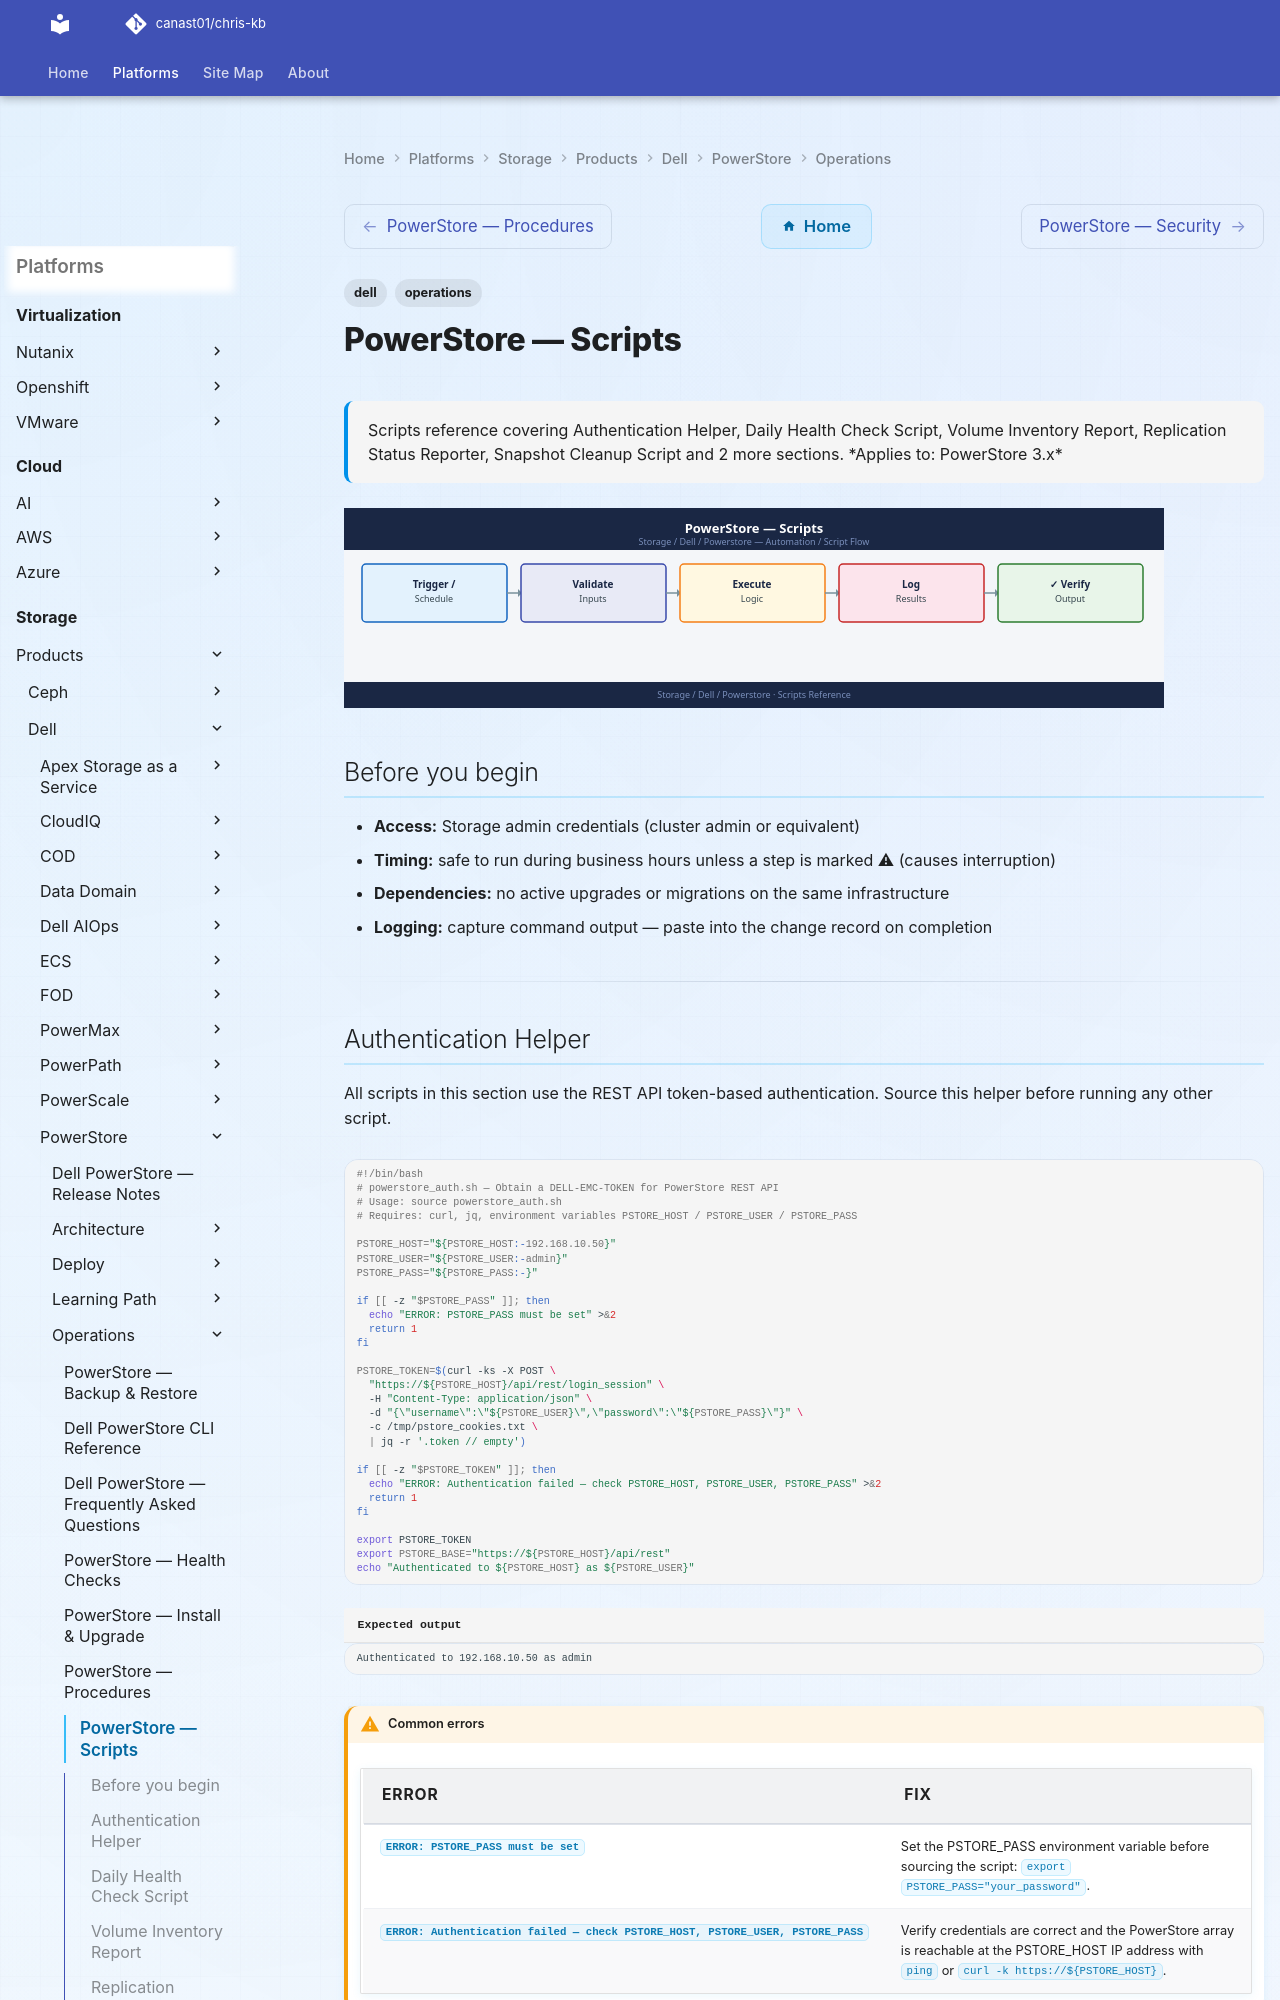

repository: canast01/chris-kb · page: storage/products/dell/powerstore/operations/scripts/index.html · generator: mkdocs

---
tags:
  - dell
  - operations
description: "Scripts reference covering Authentication Helper, Daily Health Check Script, Volume Inventory Report, Replication Status Reporter, Snapshot Cleanup Script..."
---
# PowerStore — Scripts

<div class="kb-summary">
Scripts reference covering Authentication Helper, Daily Health Check Script, Volume Inventory Report, Replication Status Reporter, Snapshot Cleanup Script and 2 more sections.

*Applies to: PowerStore 3.x*
</div>
![PowerStore — Scripts](../../../../../assets/storage-dell-powerstore-operations-scripts.svg)

## Before you begin

- **Access:** Storage admin credentials (cluster admin or equivalent)
- **Timing:** safe to run during business hours unless a step is marked ⚠ (causes interruption)
- **Dependencies:** no active upgrades or migrations on the same infrastructure
- **Logging:** capture command output — paste into the change record on completion

---

## Authentication Helper

All scripts in this section use the REST API token-based authentication. Source this helper before running any other script.

```bash
#!/bin/bash
# powerstore_auth.sh — Obtain a DELL-EMC-TOKEN for PowerStore REST API
# Usage: source powerstore_auth.sh
# Requires: curl, jq, environment variables PSTORE_HOST / PSTORE_USER / PSTORE_PASS

PSTORE_HOST="${PSTORE_HOST:-192.168.10.50}"
PSTORE_USER="${PSTORE_USER:-admin}"
PSTORE_PASS="${PSTORE_PASS:-}"

if [[ -z "$PSTORE_PASS" ]]; then
  echo "ERROR: PSTORE_PASS must be set" >&2
  return 1
fi

PSTORE_TOKEN=$(curl -ks -X POST \
  "https://${PSTORE_HOST}/api/rest/login_session" \
  -H "Content-Type: application/json" \
  -d "{\"username\":\"${PSTORE_USER}\",\"password\":\"${PSTORE_PASS}\"}" \
  -c /tmp/pstore_cookies.txt \
  | jq -r '.token // empty')

if [[ -z "$PSTORE_TOKEN" ]]; then
  echo "ERROR: Authentication failed — check PSTORE_HOST, PSTORE_USER, PSTORE_PASS" >&2
  return 1
fi

export PSTORE_TOKEN
export PSTORE_BASE="https://${PSTORE_HOST}/api/rest"
echo "Authenticated to ${PSTORE_HOST} as ${PSTORE_USER}"
```


```text title="Expected output"
Authenticated to 192.168.10.50 as admin
```

!!! warning "Common errors"
    | Error | Fix |
    |---|---|
    | `ERROR: PSTORE_PASS must be set` | Set the PSTORE_PASS environment variable before sourcing the script: `export PSTORE_PASS="your_password"`. |
    | `ERROR: Authentication failed — check PSTORE_HOST, PSTORE_USER, PSTORE_PASS` | Verify credentials are correct and the PowerStore array is reachable at the PSTORE_HOST IP address with `ping` or `curl -k https://${PSTORE_HOST}`. |
---
